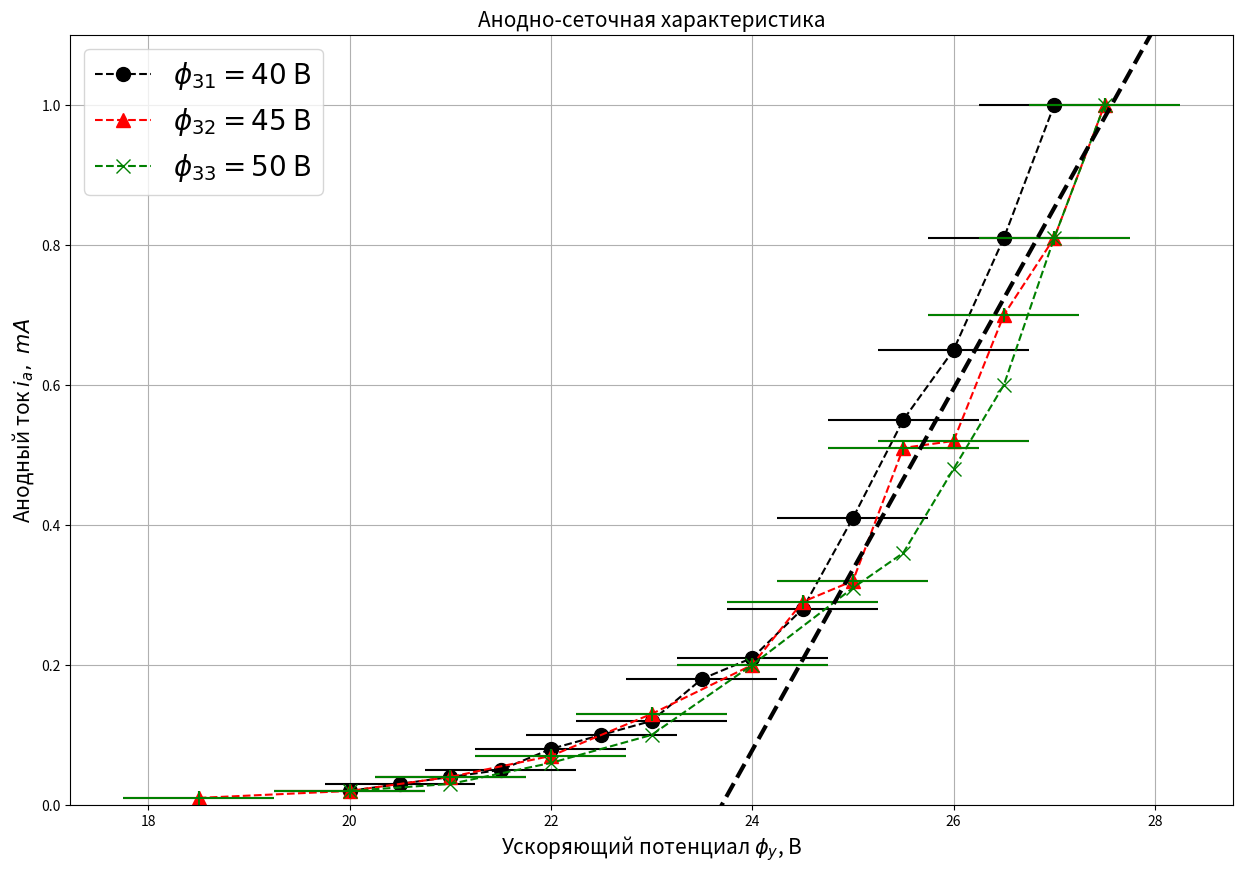

The matplotlib source for this figure: (Note: this script raises an exception after producing the figure.)
import numpy as np
from matplotlib import pyplot as plt
from matplotlib import animation
V1=40
Va1=[20,20.5,21,21.5,22,22.5,23,23.5,24,24.5,25,25.5,26,26.5,27]
Ia1=[0.02,0.03,0.04,0.05,0.08,0.1,0.12,0.18,0.21,0.28,0.41,0.55,0.65,0.81,1]

V2=45
Va2=[18.5,20,21,22,23,24,24.5,25,25.5,26,26.5,27,27.5]
Ia2=[0.01,0.02,0.04,0.07,0.13,0.2,0.29,0.32,0.51,0.52,0.7,0.81,1]

V3=50
Va3=[20,21,22,23,24,25,25.5,26,26.5,27,27.5]
Ia3=[0.02,0.03,0.06,0.1,0.2,0.31,0.36,0.48,0.6,0.81,1]
h=6.6*10**(-34)
Qe=1.6*10**(-19)
xer=0.75
yer=0.01*1
x=np.polyfit(Va1[len(Va1)-5:len(Va1)]+Va2[len(Va2)-5:len(Va2)]+Va3[len(Va3)-5:len(Va3)],Ia1[len(Ia1)-5:len(Ia1)]+Ia2[len(Ia2)-5:len(Ia2)]+Ia3[len(Ia3)-5:len(Ia3)],1)
p=np.poly1d(x)
print(x)
plt.figure(figsize=[15,10])
plt.plot(Va1,Ia1,'--o',markersize=10,color='k')
plt.errorbar(Va1,Ia1,xerr=xer,yerr=yer,linestyle='',color='k')
plt.plot(Va2,Ia2,'--^',markersize=10,color='r')
plt.errorbar(Va2,Ia2,xerr=xer,yerr=yer,linestyle='',color='r')
plt.plot(Va3,Ia3,'--x',markersize=10,color='g')
plt.errorbar(Va2,Ia2,xerr=xer,yerr=yer,linestyle='',color='g')
plt.plot([23,28],[p(23),p(28)],'--k',lw=3)
plt.ylim([0,1.1])
plt.title('Анодно-сеточная характеристика',fontsize=15)
plt.xlabel('Ускоряющий потенциал $ \phi_y$, В',fontsize=15)
plt.ylabel('Анодный ток $ i_a,\ mA$',fontsize=15)
plt.legend(('$\phi_{31}=40$ В','$\phi_{32}=45$ В','$\phi_{33}=50$ В'),fontsize=20)
plt.grid()
plt.savefig('graphs/2.png',dpi=300)
plt.show()